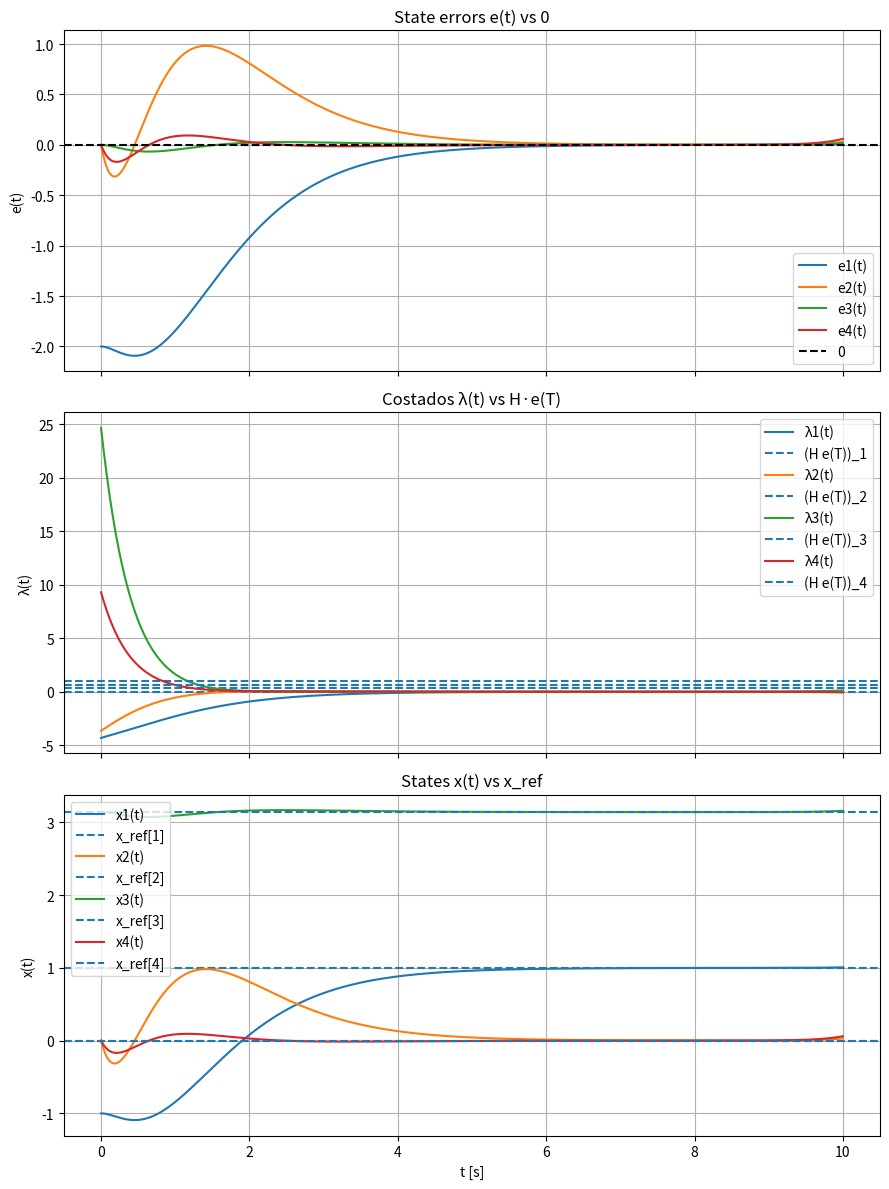
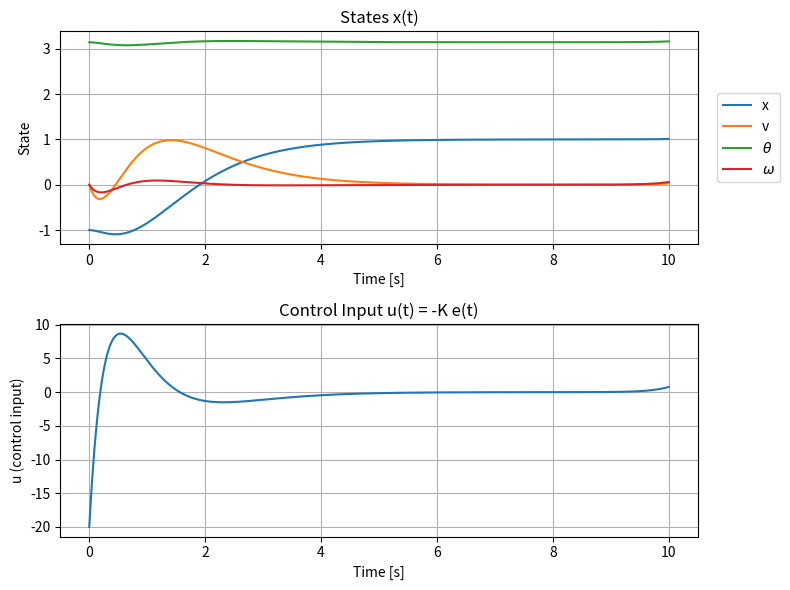

Source code (Python) for these figures, in order:
"""
Hamiltonian simulation for finite-horizon LQR in error coordinates.

- Builds the Hamiltonian matrix C
- Computes lambda0 from the block exponential of e^{C T}
- Propagates [e(t); lambda(t)] using an ODE solver
- Recovers the optimal control u*(t) = -R^{-1} B^T lambda(t)

"""

import numpy as np
from numpy.linalg import solve
from scipy.linalg import expm
from scipy import linalg as la
from scipy.integrate import solve_ivp
import matplotlib.pyplot as plt
# ------------------ Data ------------------
m = 1.0
M = 5.0
L = 2.0
g = -10.0
delta = 1.0

A = np.array([[0,    1,   0,  0],
              [0, -delta/M,  m*g/M,  0],                     # -0.2, -2.0
              [0,    0,   0,  1],
              [0, -delta/(M*L), -(M+m)*g/(M*L),  0]], float) # -0.1, +6.0

B = np.array([[0.0],
              [1/M],          # 0.2
              [0.0],
              [1/(M*L)]], float)  # 0.1

Q = np.eye(4)
R = np.array([[1e-2]])  # 0.01
H = np.diag([0.0, 10, 50.0, 10.0])

x_ref = np.array([1.0, 0.0, np.pi, 0.0])
x0    = np.array([-1.0, 0.0, np.pi, 0.0])
e0    = x0 - x_ref  # initial error


T  = 10.0
dt = 0.001
N  = int(T/dt) + 1
t_eval = np.linspace(0.0, T, N)

# ------------------ Pre-calculations & Functions ------------------

RB  = la.solve(R, B.T)     # (1x4)  R^{-1}B^T
BRB = B @ RB          # (4x4)  B R^{-1}B^T
C  = np.block([[ A,    -BRB  ],
               [ -Q,   -A.T  ]])  # (8x8)


def Four_Partition(C, T):
    """
    C: matriz NxN
    T: Final time
    """
    N = C.shape[0] 
    s = N//2

    Phi_T = expm(C * T)    # e^{C T}= sum_{k=0}^{\infty} (C T)^k / k!
    U00 = Phi_T[:s, :s]    
    U01 = Phi_T[:s, s:]
    U10 = Phi_T[s:, :s]
    U11 = Phi_T[s:, s:]
    return Phi_T, U00, U01, U10, U11

def inverse_check(M):
    """ 
    Check if M is invertible by looking at its condition number.
    The condition number is the ratio of the largest to smallest singular value (Singular value: non-negative square root of eigenvalue of M^T M).
    If cond(M) is very large, M is close to singular and numerical errors may be amplified (M can strech or compress space too much in some directions).
    """
    cond_M = np.linalg.cond(M)
    if cond_M > 1e12:
        print(f"Warning: Matrix appears ill-conditioned (cond ~ {cond_M:.2e}).")
    return cond_M

def ODE(t, z):
    """"Combined dynamics (state and costate) for 8 dimensional linear ODE: z' = H @ z """
    return C @ z

def integrate_ODE(lam0, T, t_eval=None):
    z0 = np.concatenate((e0, lam0))
    sol = solve_ivp(
        ODE,                # the function defining z' = f(t, z) = C @ z
        (0.0, T),           # integrate from t = 0.0 to t = T
        z0,                 # initial condition z(0) = [e0, lambda0]
        t_eval=t_eval,      # times where to sample the solution (e.g. [T] -> only at final time)
        method='Radau',     # Radau (implicit) is stable/efficient for stiff linear Hamiltonian systems (although it is more computationally expensive than RK45)
        jac=lambda t, z: C, # constant Jacobian = H; speeds up Newton iterations and improves robustness
        rtol=1e-12,          # relative tolerance (tight for accurate terminal constraint)
        atol=1e-14          # absolute tolerance (tight to keep λ(T) accurate)
    )
    return sol

# ---------- Compute lambda0 from block exponential at T ----------
Phi_T, U00, U01, U10, U11 = Four_Partition(C, T)

M = (U11 - H @ U01)
N = (H @ U00 - U10)
inverse_check(M)

lambda0 = la.solve(M, N @ e0)   # lambda0 = M^{-1} N e0
# should be: [-5.54745912; -5.83952384; 44.49282174; 16.83104340]


# ---------- Integrate combined ODE for z = [e; lambda] ----------
sol = integrate_ODE(lambda0, T, t_eval=t_eval)
z_T = sol.y[:, -1]


E   = sol.y[:4, :].T         # state errors
LAM = sol.y[4:, :].T         # costates
X   = E + x_ref              # states
U   = -(LAM @ RB.T).ravel()  # optimal control u = -R^{-1} B^T lambda


# References
lam_T = LAM[-1]   # Final costate (should be close to H*e(T))
e_T   = E[-1]     # Final error (should be small)
X_T  = X[-1]     # Final state (should be close to x_ref)

HeT   = H @ E[-1]



# ------------------ Graph 1: e(t), lambda(t), x(t) ------------------
fig, axs = plt.subplots(3, 1, figsize=(9, 12), sharex=True)

# 1) e(t) vs 0
for i in range(4):
    axs[0].plot(t_eval, E[:, i], label=f"e{i+1}(t)")
axs[0].axhline(0, color='k', linestyle='--', label="0")
axs[0].set_ylabel("e(t)")
axs[0].set_title("State errors e(t) vs 0")
axs[0].legend(); axs[0].grid(True)

# 2) lambda(t) vs H*e(T)
for i in range(4):
    axs[1].plot(t_eval, LAM[:, i], label=f"λ{i+1}(t)")
    axs[1].axhline(HeT[i], linestyle='--', label=f"(H e(T))_{i+1}")
axs[1].set_ylabel("λ(t)")
axs[1].set_title("Costados λ(t) vs H·e(T)")
axs[1].legend(); axs[1].grid(True)

# 3) x(t) vs x_ref
for i in range(4):
    axs[2].plot(t_eval, X[:, i], label=f"x{i+1}(t)")
    axs[2].axhline(x_ref[i], linestyle='--', label=f"x_ref[{i+1}]")
axs[2].set_xlabel("t [s]"); axs[2].set_ylabel("x(t)")
axs[2].set_title("States x(t) vs x_ref")
axs[2].legend(); axs[2].grid(True)

plt.tight_layout()
plt.show()



# ------------------ Graph 2: states x(t), control input u(t) ------------------
fig, (ax1, ax2) = plt.subplots(2, 1, figsize=(8, 6))  # 2 rows, 1 column

# States
ax1.plot(sol.t, X[:,0], label='x')
ax1.plot(sol.t, X[:,1], label='v')
ax1.plot(sol.t, X[:,2], label=r'$\theta$')
# theta_wrapped = (X[:,2] + np.pi) % (2*np.pi) - np.pi
# ax1.plot(sol.t, theta_wrapped, label=r'$\theta$ wrapped')
ax1.plot(sol.t, X[:,3], label=r'$\omega$')
ax1.set_xlabel('Time [s]')
ax1.set_ylabel('State')
ax1.set_title("States x(t)")
ax1.legend(loc='center left', bbox_to_anchor=(1.02, 0.5))
ax1.grid(True)

# Control input
ax2.plot(sol.t, U)
ax2.set_xlabel("Time [s]")
ax2.set_ylabel("u (control input)")
ax2.set_title("Control Input u(t) = -K e(t)")
plt.grid(True)

plt.tight_layout()
plt.show()


# # ---------- Print summary ----------
print("\n--- Summary ---")
print("lambda_0 =", lambda0)
print("z(T) =", z_T)
print("x(T) =", X_T)
print("x_ref =", x_ref)

print("\nCond(U11 - H U01) =", np.linalg.cond(M))

print("\n‖e(T)‖ = ‖x(T) - x_ref‖ =", np.linalg.norm(X_T - x_ref))
print("‖λ(T) - H e(T)‖ =", np.linalg.norm(lam_T - HeT))


